Labelled photos from "Data_new", an image-classification folder in QMIND-Team/GC_computer_vision. The possible labels are: annies snickerdoodle cinnamon sugar, blue diamond nut thins almond cheddar, blue diamond nut thins almond seasalt, Higgins and Burke naturals peppermint, patels dal tadka lentil curry.

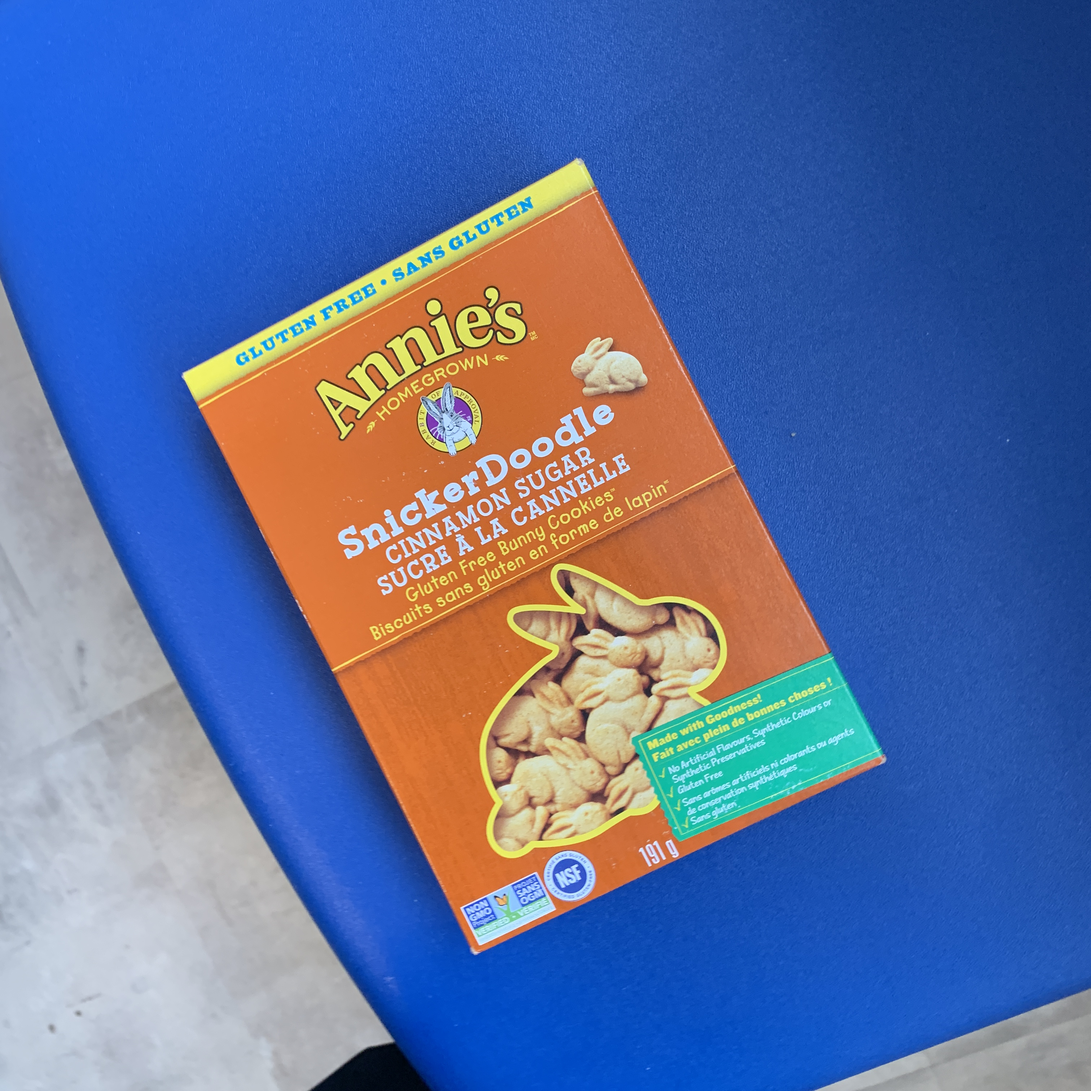
Label: annies snickerdoodle cinnamon sugar

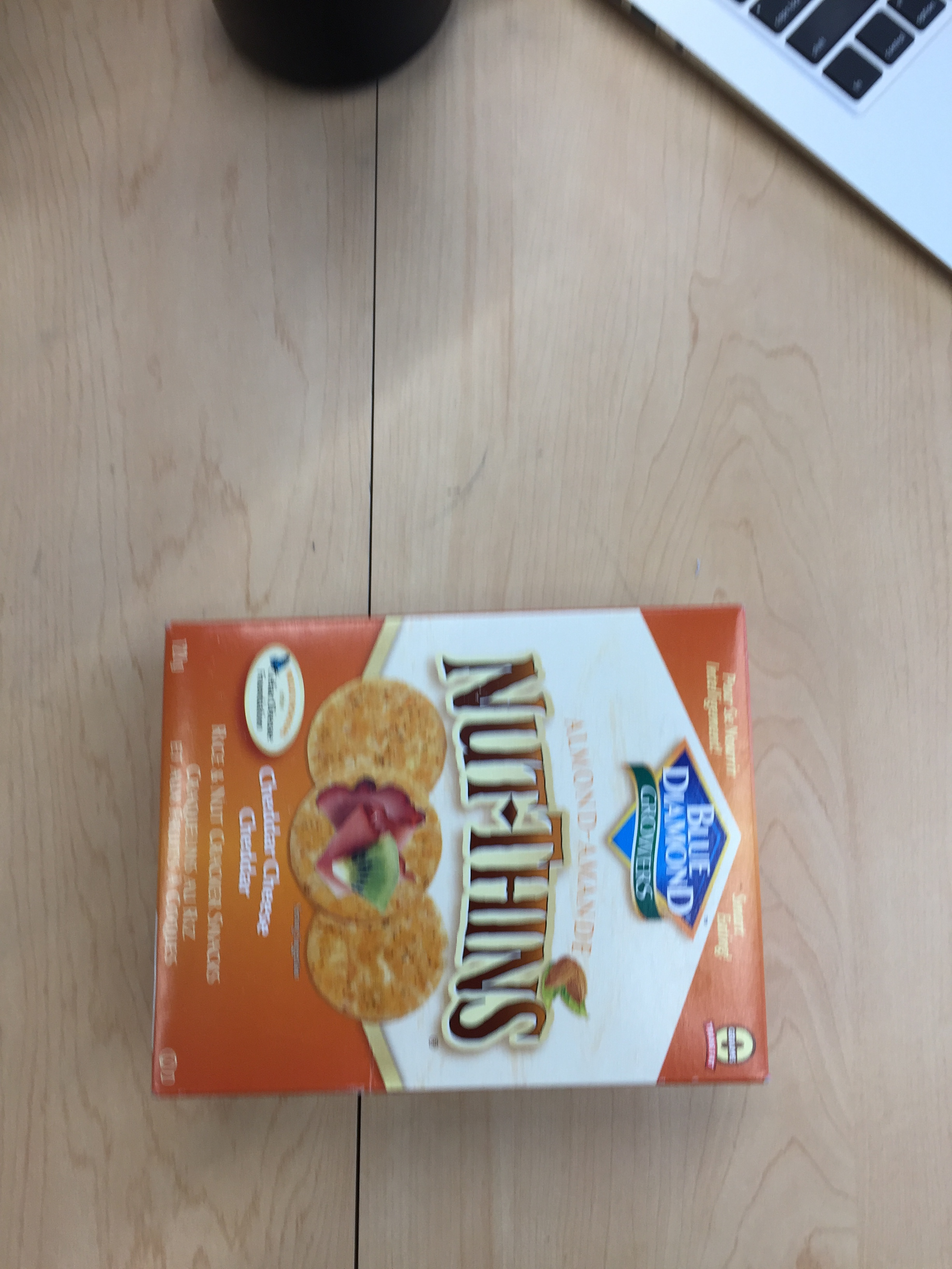
Label: blue diamond nut thins almond cheddar

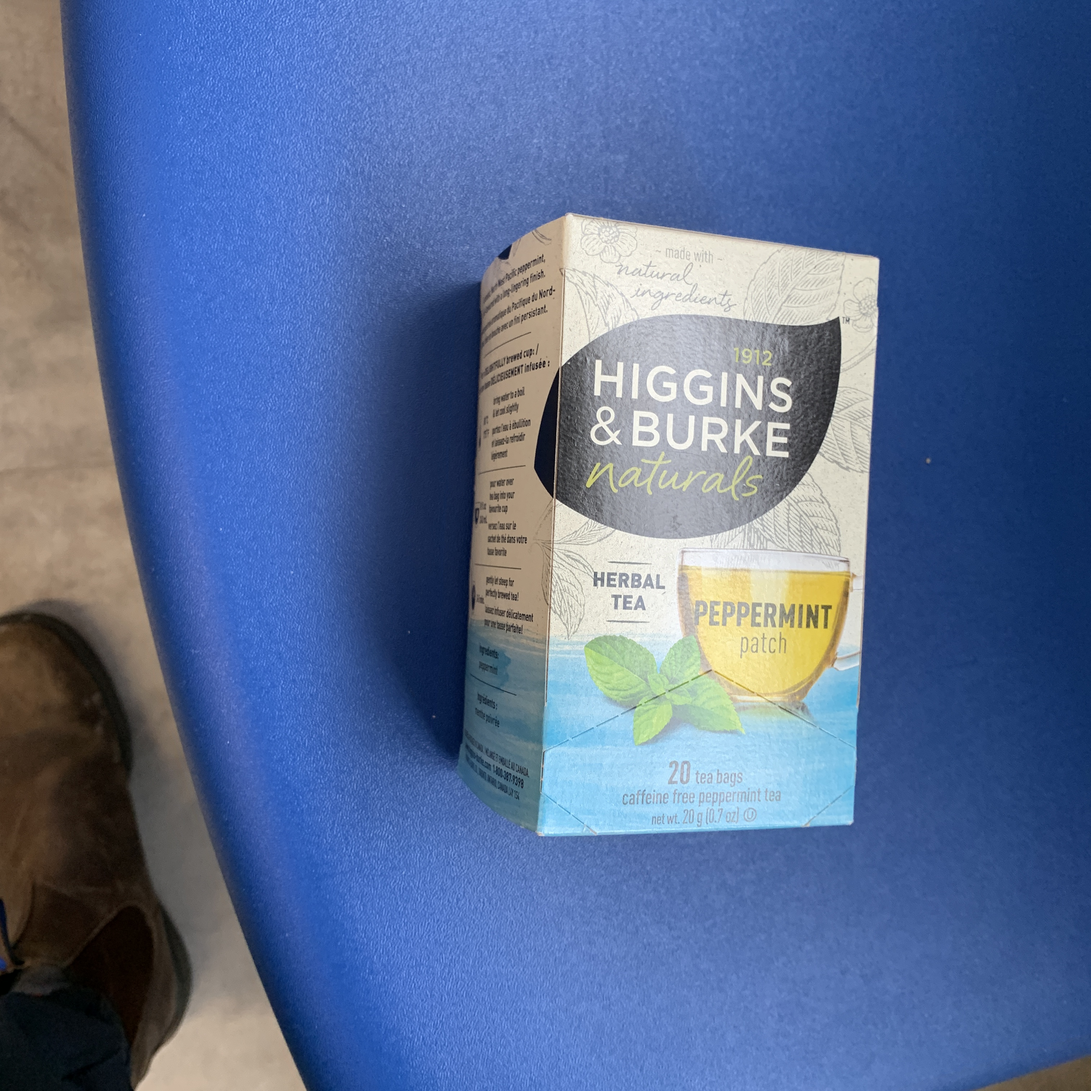
Label: Higgins and Burke naturals peppermint

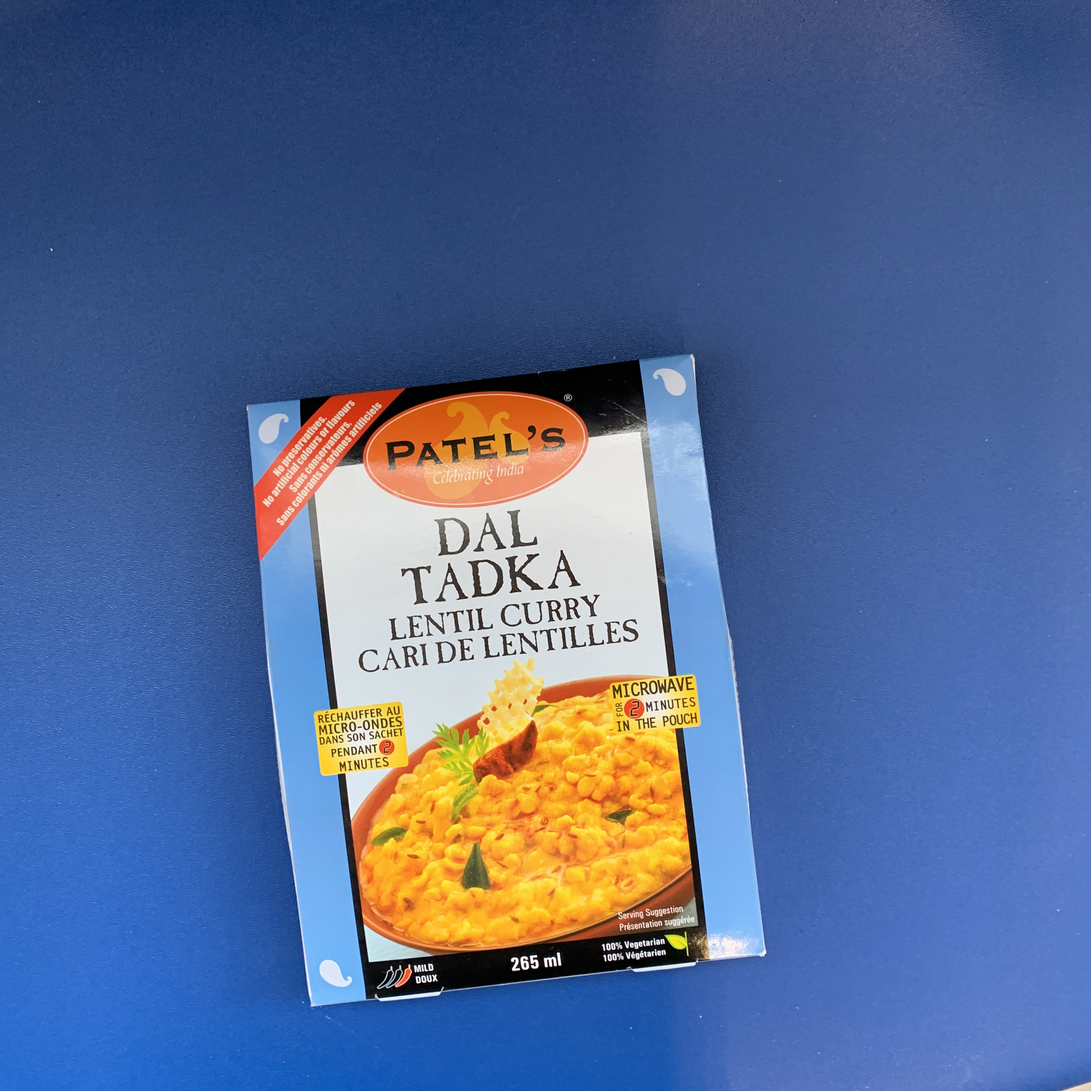
Label: patels dal tadka lentil curry

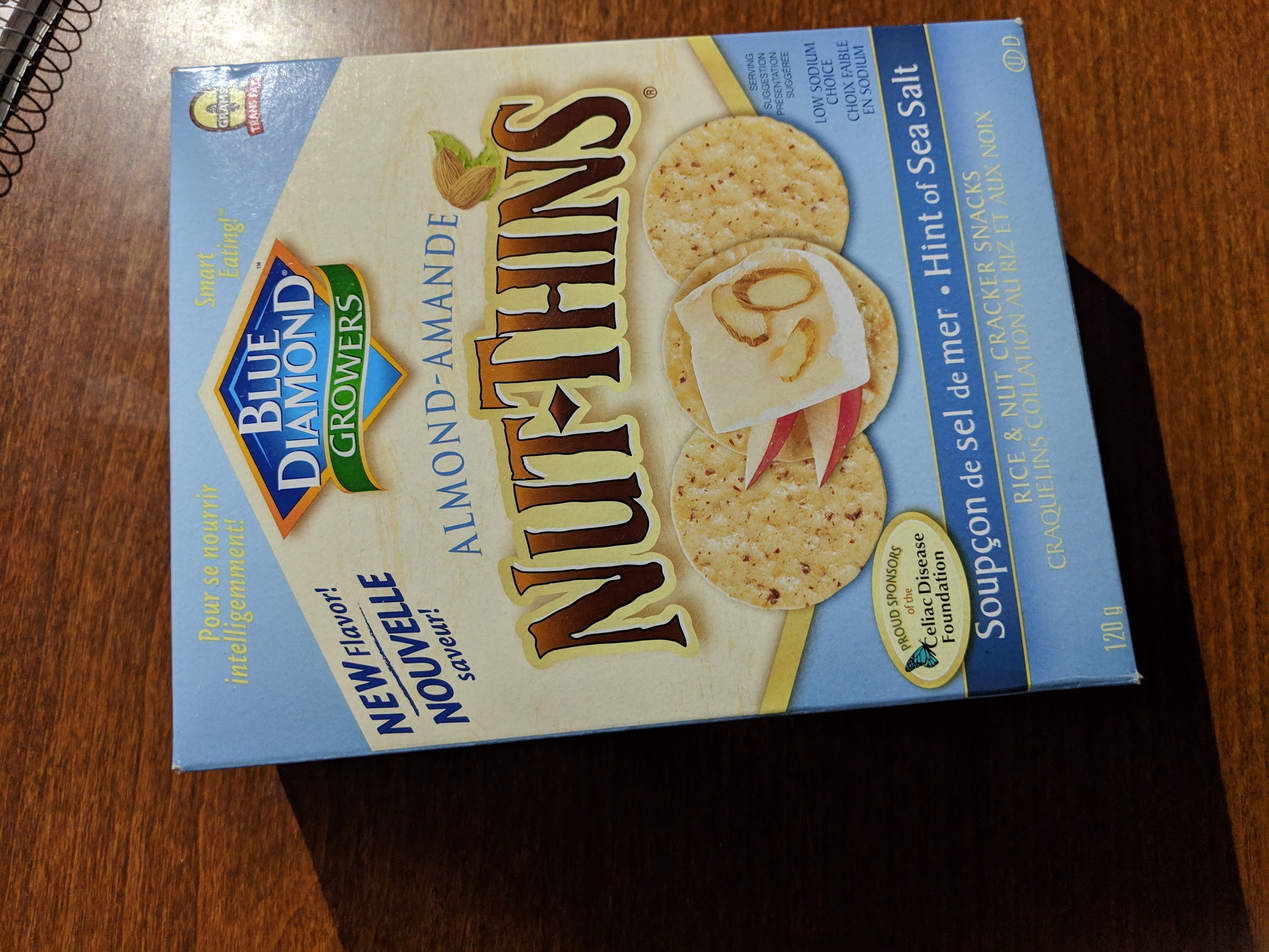
Label: blue diamond nut thins almond seasalt

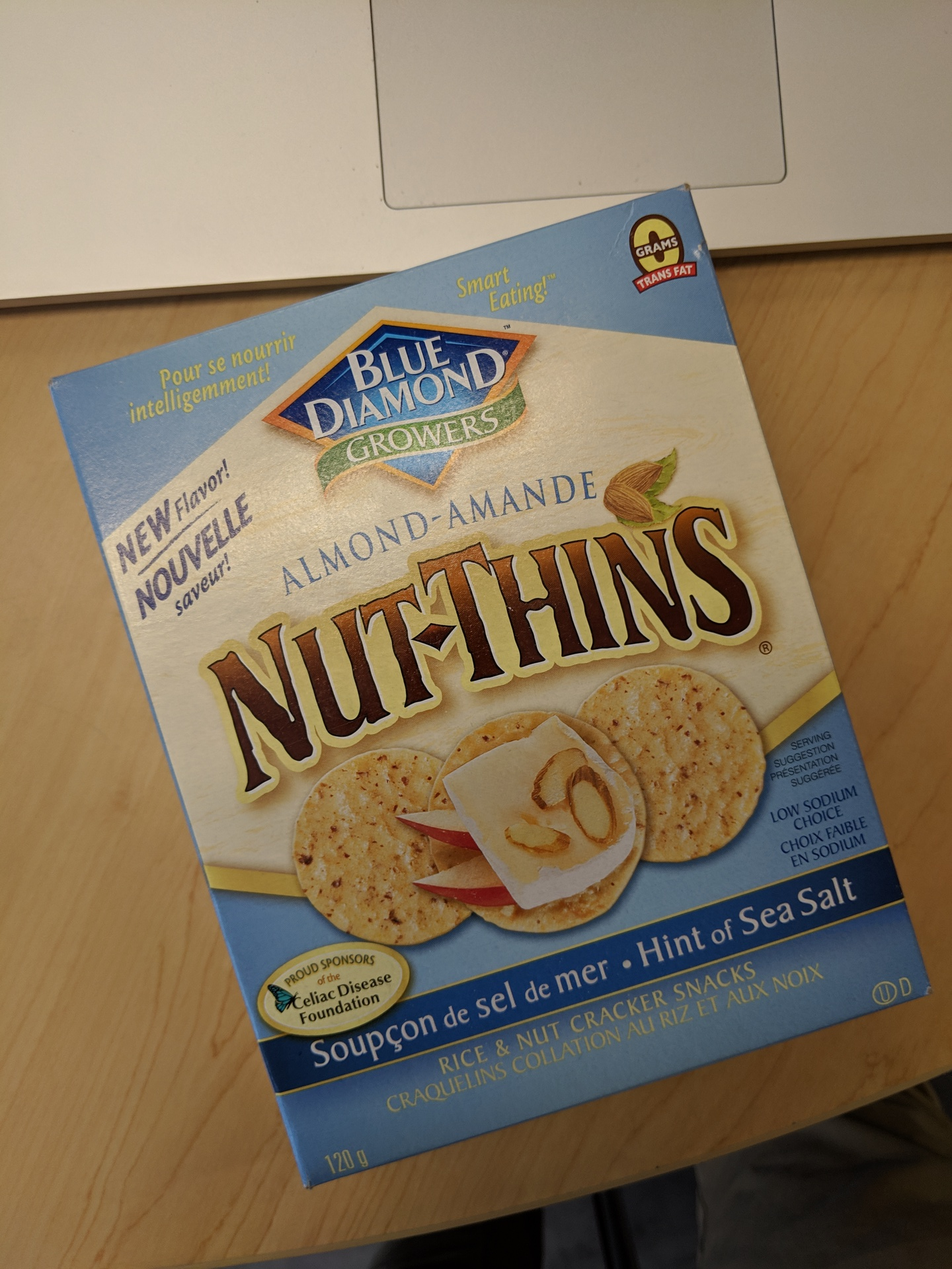
Label: blue diamond nut thins almond seasalt
